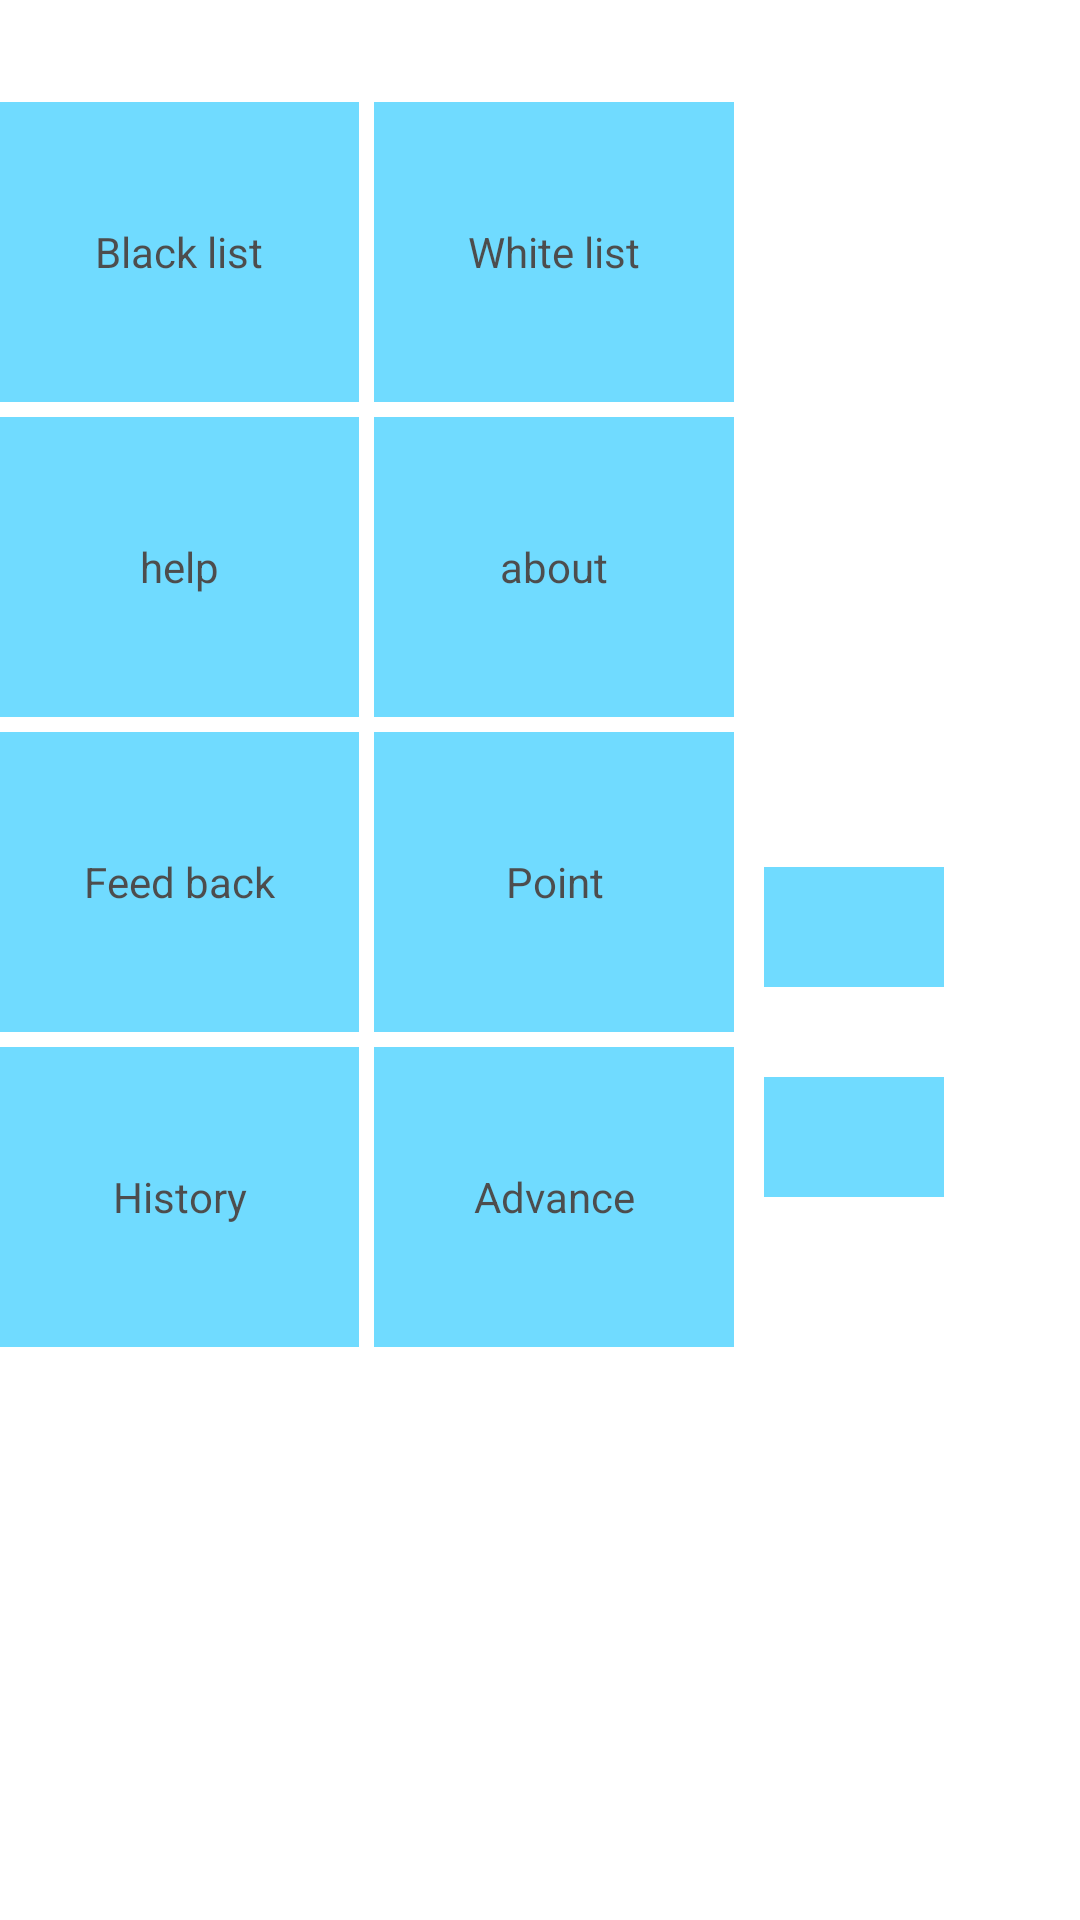

The Android layout XML behind this screen, and the referenced resources:
<!-- AndroidManifest.xml: application theme txTheme -->
<!-- res/layout/activity_main.xml -->
<RelativeLayout xmlns:android="http://schemas.android.com/apk/res/android"
    xmlns:tools="http://schemas.android.com/tools"
    android:id="@+id/relative"
    android:layout_width="match_parent"
    android:layout_height="match_parent"
    android:paddingBottom="@dimen/activity_vertical_margin"
    android:paddingLeft="@dimen/activity_horizontal_margin"
    android:paddingRight="@dimen/activity_horizontal_margin"
    android:paddingTop="@dimen/activity_vertical_margin"
    tools:context=".MainActivity" >
    
    <TextView
        android:id="@+id/textview"
        android:textColor="#fff"
        android:layout_height="wrap_content"
        android:layout_width="wrap_content"
        android:textSize="18sp"
        android:text="@string/welcome"/>
    
    <TextView
        android:id="@+id/text"
        android:layout_height="wrap_content"
        android:layout_width="wrap_content"/>
    
    <Button
        android:id="@+id/bt1"
        android:onClick="btClick"
        android:alpha="0.7"
        android:text="@string/black"
        android:layout_width="wrap_content"
        android:layout_height="wrap_content"
        android:layout_marginTop="15sp"
        android:layout_below="@id/text"
        android:background="#33CCFF"
        android:height="100dp"
        android:width="120dp" />
    
      <Button
        android:id="@+id/bt2"
        android:onClick="btClick"
        android:alpha="0.7"
        android:text="@string/white"
        android:layout_width="wrap_content"
        android:layout_height="wrap_content"
        android:layout_toRightOf="@id/bt1"
        android:layout_below="@id/text"
        android:layout_marginTop="15sp"
        android:layout_marginLeft="5sp"
        android:background="#33CCFF"
        android:height="100dp"
        android:width="120dp" />
      
       <Button
        android:id="@+id/bt3"
        android:onClick="btClick"
        android:alpha="0.7"
        android:text="@string/help"
        android:layout_width="wrap_content"
        android:layout_height="wrap_content"
        android:layout_below="@id/bt1"
        android:layout_marginTop="5sp"
        android:background="#33CCFF"
        android:height="100dp"
        android:width="120dp" />
    
      <Button
        android:id="@+id/bt4"
        android:onClick="btClick"
        android:alpha="0.7"
        android:text="@string/about"
        android:layout_width="wrap_content"
        android:layout_height="wrap_content"
        android:layout_toRightOf="@id/bt3"
        android:layout_below="@id/bt2"
        android:layout_marginTop="5sp"
        android:layout_marginLeft="5sp"
        android:background="#33CCFF"
        android:height="100dp"
        android:width="120dp" />
      
      <Button
        android:id="@+id/bt5"
        android:onClick="btClick"
        android:alpha="0.7"
        android:text="@string/more"
        android:layout_width="wrap_content"
        android:layout_height="wrap_content"
        android:layout_below="@id/bt3"
        android:layout_marginTop="5sp"
        android:background="#33CCFF"
        android:height="100dp"
        android:width="120dp" />
    
      <Button
        android:id="@+id/bt6"
        android:alpha="0.7"
        android:onClick="btClick"
        android:text="@string/point"
        android:layout_width="wrap_content"
        android:layout_height="wrap_content"
        android:layout_toRightOf="@id/bt5"
        android:layout_below="@id/bt4"
        android:layout_marginTop="5sp"
        android:layout_marginLeft="5sp"
        android:background="#33CCFF"
        android:height="100dp"
        android:width="120dp" />
      
      <Button
        android:onClick="btClick"
        android:id="@+id/bt7"
        android:alpha="0.7"
        android:text="@string/history"
        android:layout_width="wrap_content"
        android:layout_height="wrap_content"
        android:layout_below="@id/bt5"
        android:layout_marginTop="5sp"
        android:background="#33CCFF"
        android:height="100dp"
        android:width="120dp" />
    
      <Button
        android:onClick="btClick"
        android:id="@+id/bt8"
        android:alpha="0.7"
        android:text="@string/advance"
        android:layout_width="wrap_content"
        android:layout_height="wrap_content"
        android:layout_toRightOf="@id/bt7"
        android:layout_below="@id/bt6"
        android:layout_marginTop="5sp"
        android:layout_marginLeft="5sp"
        android:background="#33CCFF"
        android:height="100dp"
        android:width="120dp" />
      
       <Button
        android:id="@+id/bt9"
        android:alpha="0.7"
        android:layout_width="60dp"
        android:layout_height="40dp"
        android:layout_toRightOf="@id/bt8"
        android:layout_below="@id/bt6"
        android:layout_marginLeft="10sp"
        android:layout_marginTop="15sp"
        android:onClick="btClick"
        android:background="#33CCFF" />
      
      <Button
        android:id="@+id/bt10"
        android:alpha="0.7"
        android:layout_width="60dp"
        android:layout_height="40dp"
        android:layout_toRightOf="@id/bt6"
        android:layout_above="@id/bt8"
        android:layout_marginLeft="10sp"
        android:layout_marginBottom="15sp"
        android:onClick="btClick"
        android:background="#33CCFF"
        android:height="100dp"
        android:width="120dp" /> 
      
</RelativeLayout>
<!-- resources referenced by this layout -->
<resources>
  <string name="about">about</string>
  <string name="advance">Advance</string>
  <string name="black">Black list</string>
  <string name="help">help</string>
  <string name="history">History</string>
  <string name="more">Feed back</string>
  <string name="point">Point</string>
  <string name="welcome">More concise, more unique</string>
  <string name="white">White list</string>
  <style name="txTheme" parent="AppBaseTheme">
          
          <item name="android:windowBackground">@drawable/bjt</item>    
       </style>
  <style name="AppBaseTheme" parent="android:Theme.Light">
          
      </style>
</resources>
